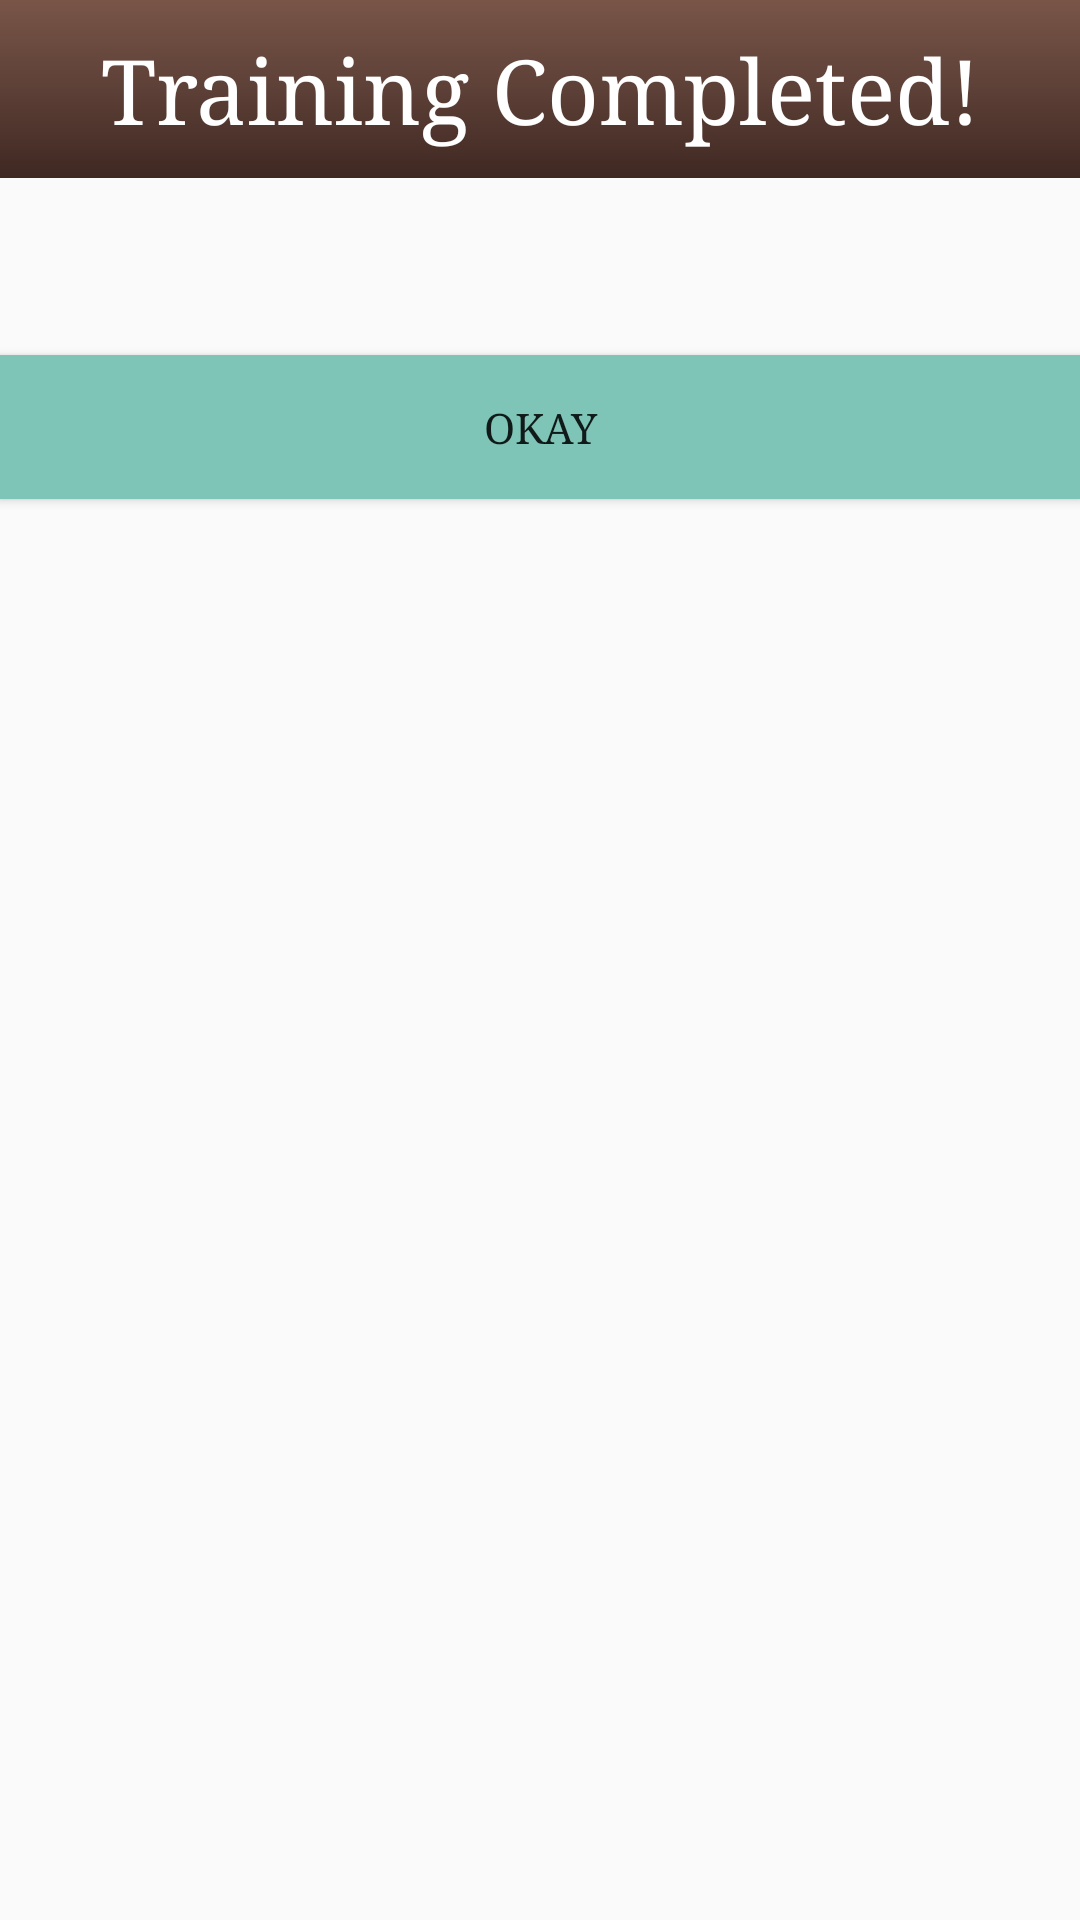

Layout XML and referenced resources for this Android screen:
<!-- AndroidManifest.xml: application theme AppTheme -->
<!-- res/layout/dialog_training_complete.xml -->
<?xml version="1.0" encoding="utf-8"?>
<LinearLayout xmlns:android="http://schemas.android.com/apk/res/android"
    xmlns:tools="http://schemas.android.com/tools"
    android:orientation="vertical"
    android:layout_width="match_parent"
    android:layout_height="match_parent">

    <TextView
        android:layout_width="match_parent"
        android:layout_height="wrap_content"
        android:gravity="center"
        android:padding="10dp"
        android:background="@drawable/_gradient"
        android:textColor="@color/colorWhite"
        android:textSize="30sp"
        android:text="@string/training_complete"/>

    <TextView
        android:id="@+id/training_reward"
        android:layout_width="match_parent"
        android:layout_height="wrap_content"
        android:layout_marginTop="10dp"
        android:padding="5dp"
        android:gravity="center"
        android:textSize="22sp"
        tools:text="STR +1"/>

    <Button
        android:id="@+id/button_complete"
        android:layout_width="match_parent"
        android:layout_height="wrap_content"
        android:layout_marginTop="10dp"
        android:background="@color/colorAccent"
        android:text="@string/okay" />

</LinearLayout>
<!-- resources referenced by this layout -->
<resources>
  <color name="colorAccent">#7EC5B7</color>
  <color name="colorWhite">#FFFFFF</color>
  <!-- drawable _gradient (drawable) -->
  <shape xmlns:android="http://schemas.android.com/apk/res/android"
      android:shape="rectangle">
      <gradient
          android:angle="270"
          android:startColor="#795548"
          android:centerColor="#5D4037"
          android:endColor="#3f2822" />
  </shape>
  <string name="okay">Okay</string>
  <string name="training_complete">Training Completed!</string>
  <style name="AppTheme" parent="Theme.AppCompat.Light.DarkActionBar">
          
          <item name="colorPrimary">@color/colorPrimary</item>
          <item name="colorPrimaryDark">@color/colorPrimaryDark</item>
          <item name="colorAccent">@color/colorAccent</item>
          <item name="android:typeface">serif</item>
      </style>
  <color name="colorPrimary">#5D4037</color>
  <color name="colorPrimaryDark">#3E2723</color>
</resources>
